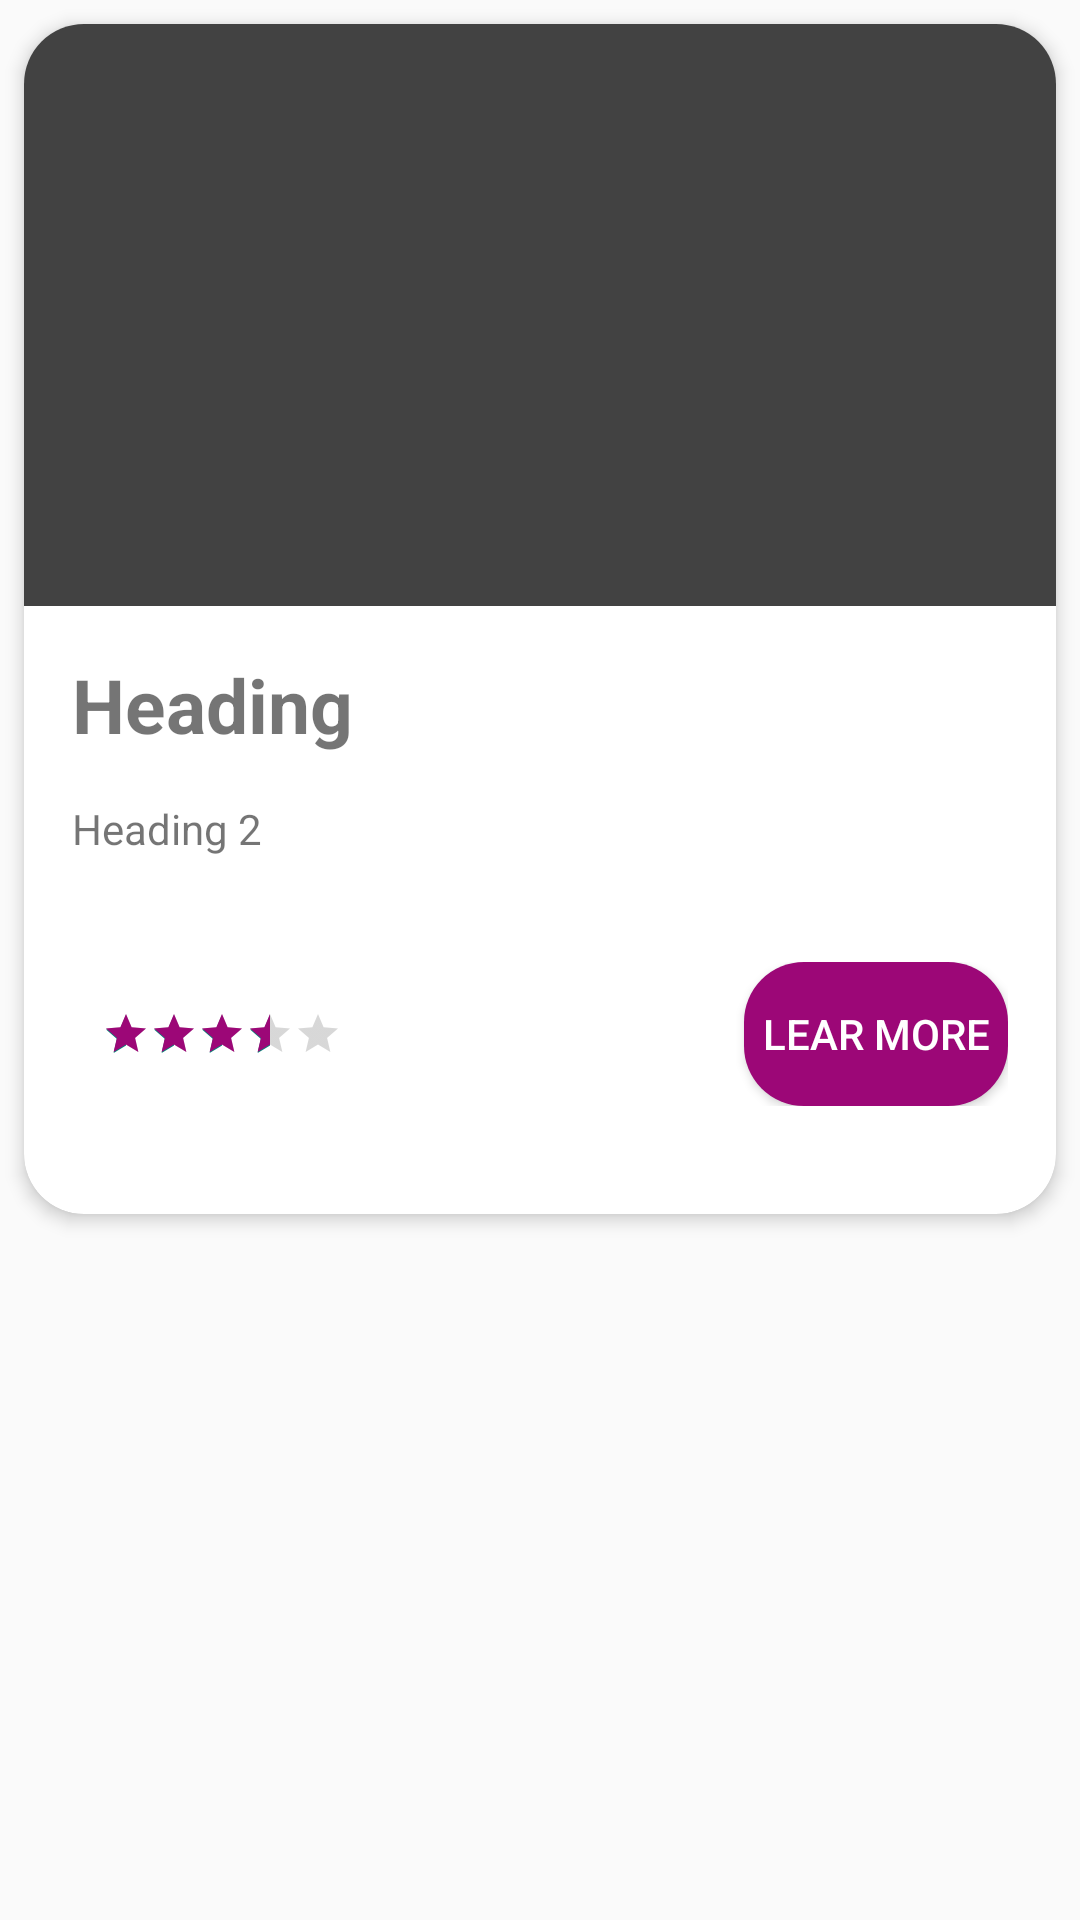

Reconstruct the res/layout file that produces this screen, plus the resources it refers to.
<!-- AndroidManifest.xml: application theme Theme.ASE -->
<!-- res/layout/services_card_item.xml -->
<?xml version="1.0" encoding="utf-8"?>
<LinearLayout xmlns:android="http://schemas.android.com/apk/res/android"
    android:layout_width="match_parent"
    android:layout_height="wrap_content"
    xmlns:app="http://schemas.android.com/apk/res-auto">

    <com.google.android.material.card.MaterialCardView
        android:id="@+id/services_card_item"
        android:layout_width="match_parent"
        android:layout_height="wrap_content"
        app:cardElevation="10px"
        app:cardCornerRadius="20dp"
        android:layout_margin="8dp"
        android:layout_marginBottom="10dp"
        app:cardBackgroundColor="@color/white">

        <LinearLayout
            android:layout_width="match_parent"
            android:layout_height="wrap_content"
            android:orientation="vertical"
            >

            <ImageView
                android:layout_width="match_parent"
                android:layout_height="194dp"
                android:id="@+id/image_view"
                android:scaleType="fitXY"
                android:src="@color/cardview_dark_background"/>

            <LinearLayout
                android:layout_width="match_parent"
                android:layout_height="wrap_content"
                android:orientation="vertical"
                android:padding="16dp">

                <TextView
                    android:layout_width="match_parent"
                    android:layout_height="wrap_content"
                    android:text="Heading"
                    android:id="@+id/title"
                    android:textStyle="bold"
                    android:textSize="25sp"/>

                <TextView
                    android:layout_width="match_parent"
                    android:layout_height="wrap_content"
                    android:text="Heading 2"
                    android:id="@+id/desc"
                    android:layout_marginTop="15dp"
                    android:layout_marginBottom="5dp"
                    />
                <LinearLayout
                    android:layout_width="match_parent"
                    android:layout_height="wrap_content"
                    android:orientation="horizontal"
                    android:layout_marginTop="30dp"
                    android:layout_marginBottom="20dp">
                    <RelativeLayout
                        android:layout_width="match_parent"
                        android:layout_height="wrap_content"
                        >
                        <RatingBar
                            android:id="@+id/ratingBar1"
                            style="?android:attr/ratingBarStyleSmall"
                            android:layout_width="wrap_content"
                            android:layout_height="wrap_content"
                            android:layout_marginLeft="10dp"
                            android:layout_gravity="center_vertical"
                            android:layout_centerVertical="true"

                            android:numStars="5"
                            android:progressTint="@color/login_background"
                            android:rating="3.5" />

                        <Button
                            android:id="@+id/serviceLearnBtn"
                            android:layout_width="wrap_content"
                            android:layout_height="wrap_content"
                            android:layout_gravity="left"
                            android:background="@drawable/bttn_bg"
                            android:text="Lear More"
                            android:layout_marginLeft="60dp"
                            android:layout_alignParentEnd="true"
                            android:textColor="@color/white" />

                    </RelativeLayout>


                </LinearLayout>



            </LinearLayout>








        </LinearLayout>
    </com.google.android.material.card.MaterialCardView>

</LinearLayout>
<!-- resources referenced by this layout -->
<resources>
  <color name="login_background">#FF9C0777</color>
  <color name="white">#FFFFFFFF</color>
  <!-- drawable bttn_bg (drawable) -->
  <?xml version="1.0" encoding="utf-8"?>
  <shape xmlns:android="http://schemas.android.com/apk/res/android">
  
      <corners android:radius="20dp"/>
      <solid android:color="@color/login_background"/>
  
  </shape>
  <style name="Theme.ASE" parent="Theme.AppCompat.Light.DarkActionBar">
          
          <item name="colorPrimary">@color/login_background</item>
          <item name="colorPrimaryVariant">@color/login_background</item>
          <item name="colorOnPrimary">@color/white</item>
          
          <item name="colorSecondary">@color/teal_200</item>
          <item name="colorSecondaryVariant">@color/teal_700</item>
          <item name="colorOnSecondary">@color/black</item>
          
          <item name="android:statusBarColor" tools:targetApi="l">?attr/colorPrimaryVariant</item>
          
      </style>
  <color name="teal_200">#FF03DAC5</color>
  <color name="teal_700">#FF018786</color>
  <color name="black">#FF000000</color>
</resources>
